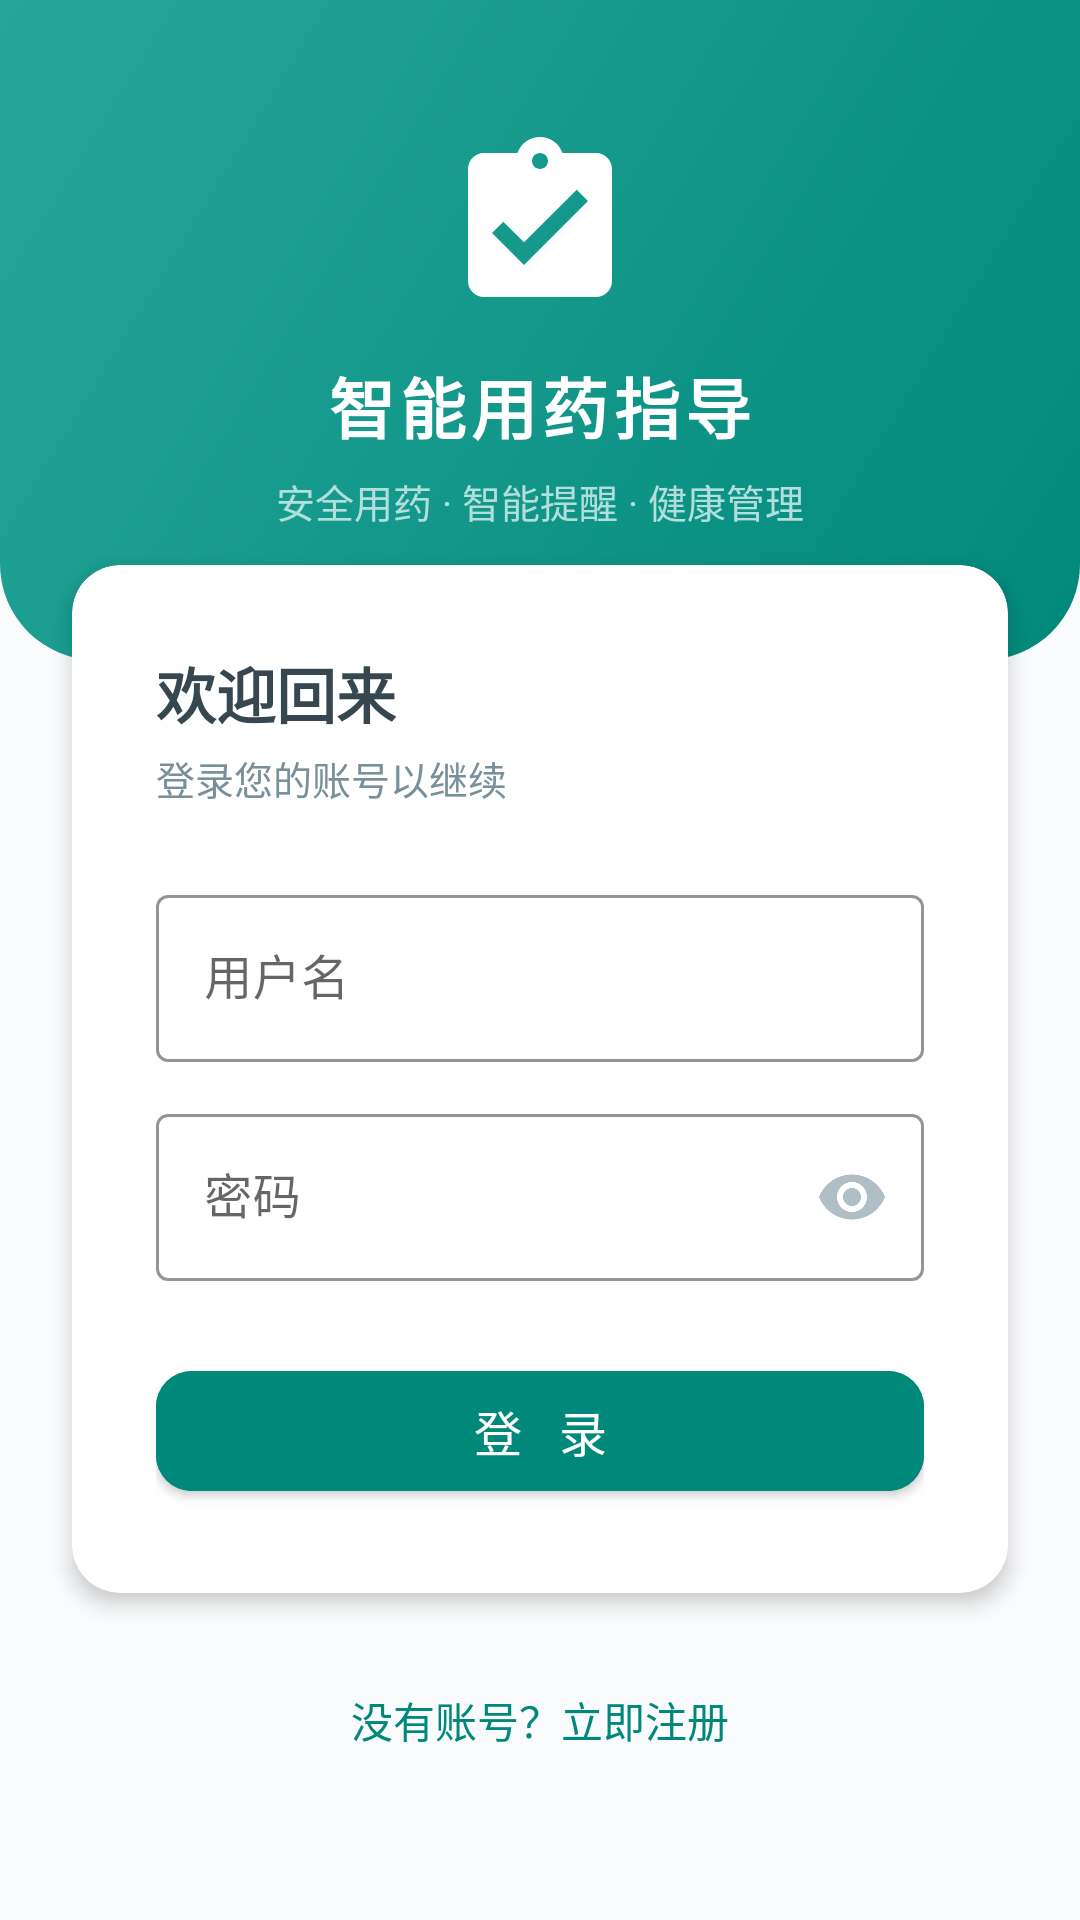

This screen was rendered from an Android layout file. Write that file and the resources it references.
<!-- AndroidManifest.xml: activity theme Theme.MedicationGuide.NoActionBar -->
<!-- res/layout/activity_login.xml -->
<?xml version="1.0" encoding="utf-8"?>
<LinearLayout
    xmlns:android="http://schemas.android.com/apk/res/android"
    xmlns:app="http://schemas.android.com/apk/res-auto"
    android:layout_width="match_parent"
    android:layout_height="match_parent"
    android:background="@color/background"
    android:orientation="vertical">

    
    <FrameLayout
        android:layout_width="match_parent"
        android:layout_height="220dp"
        android:background="@drawable/bg_login_header">

        <LinearLayout
            android:layout_width="wrap_content"
            android:layout_height="wrap_content"
            android:layout_gravity="center"
            android:gravity="center"
            android:orientation="vertical">

            <ImageView
                android:layout_width="64dp"
                android:layout_height="64dp"
                android:src="@drawable/ic_medication"
                app:tint="@color/white" />

            <TextView
                android:layout_width="wrap_content"
                android:layout_height="wrap_content"
                android:layout_marginTop="12dp"
                android:text="智能用药指导"
                android:textColor="@color/white"
                android:textSize="22sp"
                android:textStyle="bold"
                android:letterSpacing="0.08" />

            <TextView
                android:layout_width="wrap_content"
                android:layout_height="wrap_content"
                android:layout_marginTop="6dp"
                android:text="安全用药 · 智能提醒 · 健康管理"
                android:textColor="#B2DFDB"
                android:textSize="13sp" />
        </LinearLayout>
    </FrameLayout>

    
    <androidx.cardview.widget.CardView
        android:layout_width="match_parent"
        android:layout_height="wrap_content"
        android:layout_marginStart="24dp"
        android:layout_marginTop="-32dp"
        android:layout_marginEnd="24dp"
        app:cardCornerRadius="16dp"
        app:cardElevation="4dp">

        <LinearLayout
            android:layout_width="match_parent"
            android:layout_height="wrap_content"
            android:orientation="vertical"
            android:padding="28dp">

            <TextView
                android:layout_width="wrap_content"
                android:layout_height="wrap_content"
                android:text="欢迎回来"
                android:textColor="@color/text_primary"
                android:textSize="20sp"
                android:textStyle="bold" />

            <TextView
                android:layout_width="wrap_content"
                android:layout_height="wrap_content"
                android:layout_marginTop="4dp"
                android:text="登录您的账号以继续"
                android:textColor="@color/text_secondary"
                android:textSize="13sp" />

            <com.google.android.material.textfield.TextInputLayout
                style="@style/Widget.MaterialComponents.TextInputLayout.OutlinedBox"
                android:layout_width="match_parent"
                android:layout_height="wrap_content"
                android:layout_marginTop="24dp"
                android:hint="用户名"
                app:boxStrokeColor="@color/primary"
                app:hintTextColor="@color/primary">

                <com.google.android.material.textfield.TextInputEditText
                    android:id="@+id/etUsername"
                    android:layout_width="match_parent"
                    android:layout_height="wrap_content"
                    android:inputType="text"
                    android:maxLines="1" />
            </com.google.android.material.textfield.TextInputLayout>

            <com.google.android.material.textfield.TextInputLayout
                style="@style/Widget.MaterialComponents.TextInputLayout.OutlinedBox"
                android:layout_width="match_parent"
                android:layout_height="wrap_content"
                android:layout_marginTop="12dp"
                android:hint="密码"
                app:boxStrokeColor="@color/primary"
                app:hintTextColor="@color/primary"
                app:passwordToggleEnabled="true"
                app:passwordToggleTint="@color/text_hint">

                <com.google.android.material.textfield.TextInputEditText
                    android:id="@+id/etPassword"
                    android:layout_width="match_parent"
                    android:layout_height="wrap_content"
                    android:inputType="textPassword"
                    android:maxLines="1" />
            </com.google.android.material.textfield.TextInputLayout>

            <com.google.android.material.button.MaterialButton
                android:id="@+id/btnLogin"
                android:layout_width="match_parent"
                android:layout_height="52dp"
                android:layout_marginTop="24dp"
                android:text="登  录"
                android:textSize="16sp"
                android:backgroundTint="@color/primary"
                app:cornerRadius="12dp" />

        </LinearLayout>
    </androidx.cardview.widget.CardView>

    <TextView
        android:id="@+id/tvRegister"
        android:layout_width="wrap_content"
        android:layout_height="wrap_content"
        android:layout_gravity="center"
        android:layout_marginTop="20dp"
        android:padding="12dp"
        android:text="没有账号？立即注册"
        android:textColor="@color/primary"
        android:textSize="14sp" />

</LinearLayout>
<!-- resources referenced by this layout -->
<resources>
  <color name="background">#FAFBFC</color>
  <color name="primary">#00897B</color>
  <color name="text_hint">#B0BEC5</color>
  <color name="text_primary">#37474F</color>
  <color name="text_secondary">#78909C</color>
  <color name="white">#FFFFFF</color>
  <!-- drawable bg_login_header (drawable) -->
  <?xml version="1.0" encoding="utf-8"?>
  <shape xmlns:android="http://schemas.android.com/apk/res/android"
      android:shape="rectangle">
      <gradient
          android:angle="135"
          android:endColor="#26A69A"
          android:startColor="#00897B"
          android:type="linear" />
      <corners
          android:bottomLeftRadius="32dp"
          android:bottomRightRadius="32dp" />
  </shape>
  <!-- drawable ic_medication (drawable) -->
  <?xml version="1.0" encoding="utf-8"?>
  <vector xmlns:android="http://schemas.android.com/apk/res/android"
      android:width="24dp"
      android:height="24dp"
      android:viewportWidth="24"
      android:viewportHeight="24">
      <path
          android:fillColor="#00897B"
          android:pathData="M19,3H14.82C14.4,1.84 13.3,1 12,1S9.6,1.84 9.18,3H5C3.9,3 3,3.9 3,5V19C3,20.1 3.9,21 5,21H19C20.1,21 21,20.1 21,19V5C21,3.9 20.1,3 19,3ZM12,3C12.55,3 13,3.45 13,4S12.55,5 12,5 11,4.55 11,4 11.45,3 12,3ZM10,17L6,13L7.41,11.59L10,14.17L16.59,7.58L18,9L10,17Z" />
  </vector>
  <style name="Theme.MedicationGuide.NoActionBar" parent="Theme.MaterialComponents.Light.NoActionBar">
          <item name="colorPrimary">@color/primary</item>
          <item name="colorPrimaryDark">@color/primary_dark</item>
          <item name="colorAccent">@color/accent</item>
          <item name="android:statusBarColor">@color/primary_dark</item>
          <item name="android:windowBackground">@color/background</item>
      </style>
  <color name="primary_dark">#00796B</color>
  <color name="accent">#FF7043</color>
</resources>
